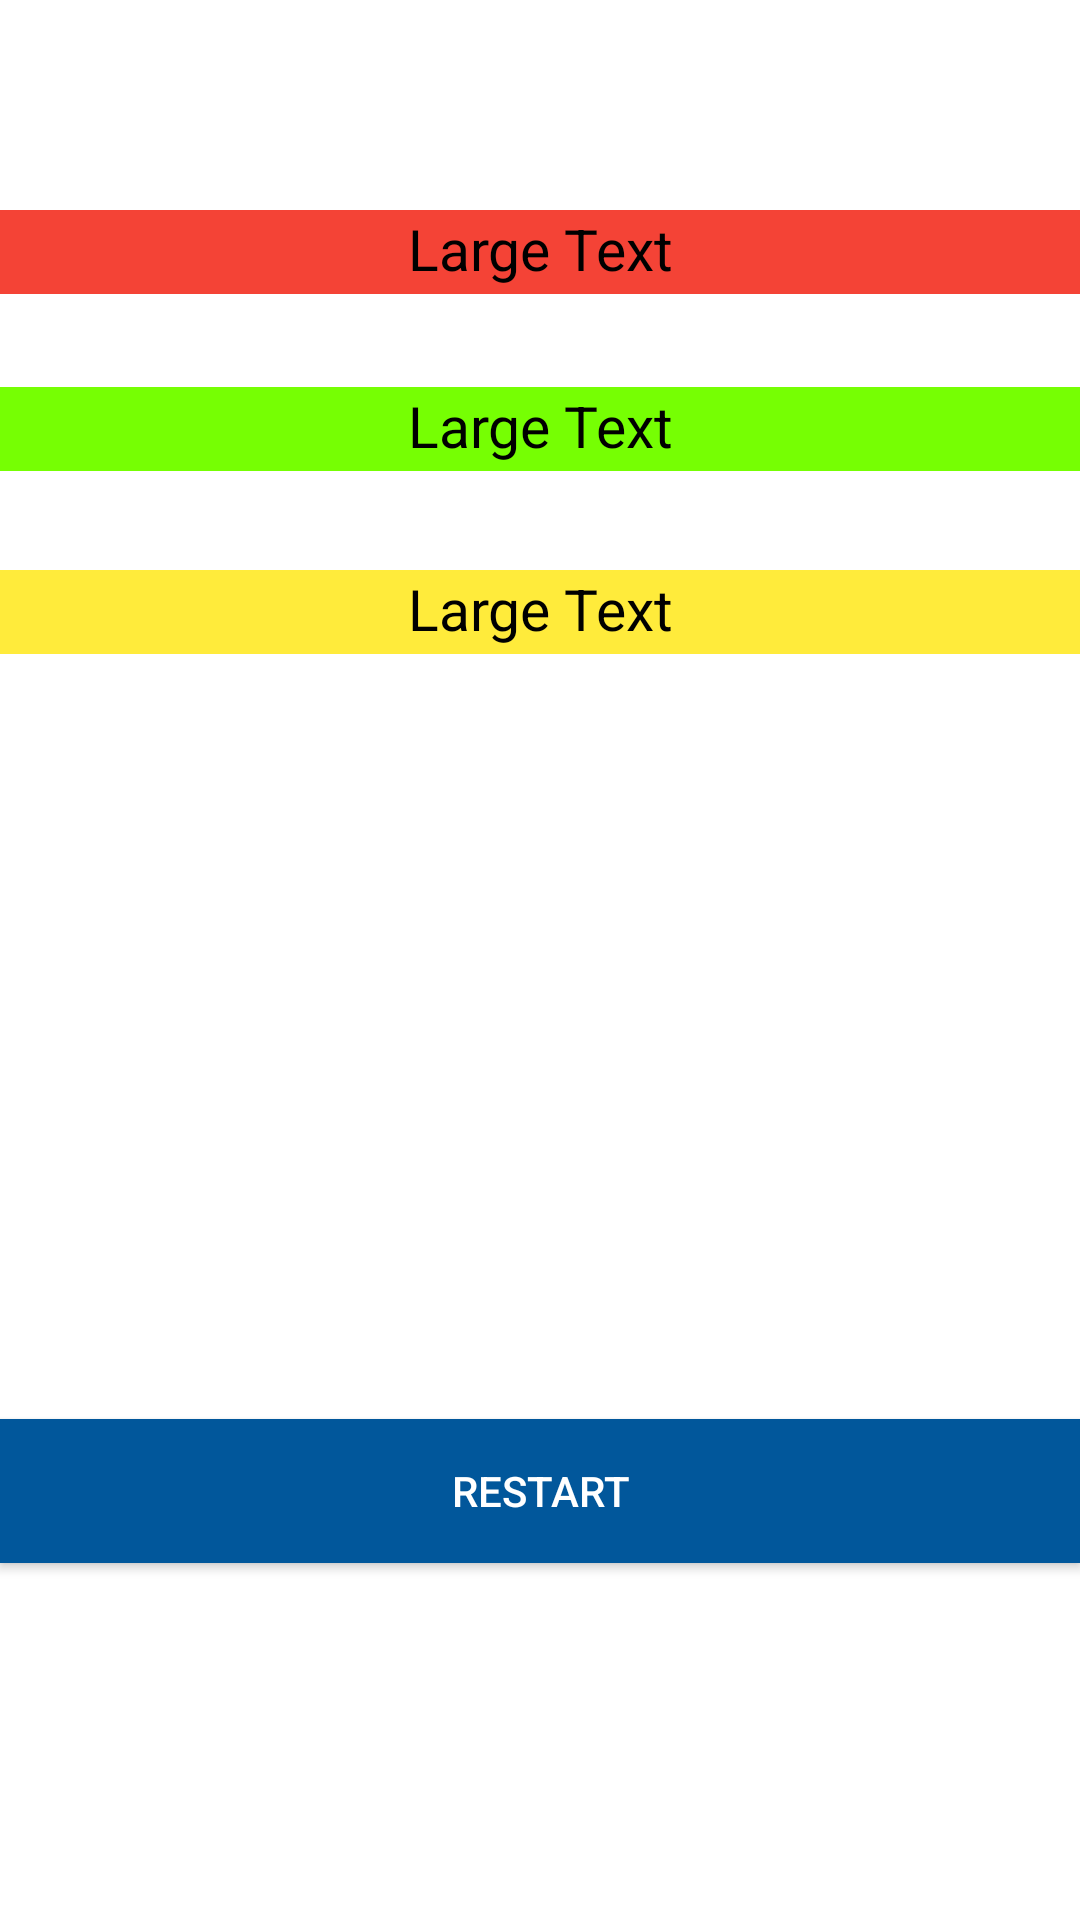

Reconstruct the res/layout file that produces this screen, plus the resources it refers to.
<!-- AndroidManifest.xml: application theme Theme.4Fitness_1.NoActionBar -->
<!-- res/layout/activity_results.xml -->
<?xml version="1.0" encoding="utf-8"?>
<RelativeLayout xmlns:android="http://schemas.android.com/apk/res/android"
    xmlns:app="http://schemas.android.com/apk/res-auto"
    xmlns:tools="http://schemas.android.com/tools"
    android:layout_width="match_parent"
    android:layout_height="match_parent"
    tools:context=".activity_results">

    <TextView
        android:layout_width="wrap_content"
        android:layout_height="28dp"
        android:textAppearance="?android:attr/textAppearanceLarge"
        android:text="Large Text"
        android:id="@+id/tvres"
        android:layout_alignParentTop="true"
        android:layout_centerHorizontal="true"
        android:layout_marginTop="70dp"
        android:layout_alignParentEnd="true"
        android:layout_alignParentStart="true"
        android:background="#F44336"
        android:textColor="#000000"
        android:textAlignment="center"
        android:textSize="19dp" />

    <Button
        android:layout_width="match_parent"
        android:layout_height="wrap_content"
        android:text="Restart"
        android:id="@+id/btnRestart"
        android:layout_alignParentBottom="true"
        android:layout_marginBottom="119dp"
        android:layout_alignParentLeft="true"
        android:layout_alignParentStart="true"
        android:background="#01579B"
        android:textColor="#ffffff" />

    <TextView
        android:layout_width="wrap_content"
        android:layout_height="28dp"
        android:textAppearance="?android:attr/textAppearanceLarge"
        android:text="Large Text"
        android:id="@+id/tvres2"
        android:background="#76FF03"
        android:layout_below="@+id/tvres"
        android:layout_alignParentLeft="true"
        android:layout_alignParentStart="true"
        android:layout_marginTop="31dp"
        android:layout_alignParentRight="true"
        android:layout_alignParentEnd="true"
        android:textColor="#000000"
        android:textAlignment="center"
        android:textSize="19dp" />

    <TextView
        android:layout_width="wrap_content"
        android:layout_height="28dp"
        android:textAppearance="?android:attr/textAppearanceLarge"
        android:text="Large Text"
        android:id="@+id/tvres3"
        android:background="#FFEB3B"
        android:layout_below="@+id/tvres2"
        android:layout_marginTop="33dp"
        android:layout_alignRight="@+id/tvres2"
        android:layout_alignEnd="@+id/tvres2"
        android:layout_alignParentEnd="true"
        android:layout_alignParentStart="true"
        android:textColor="#000000"
        android:textAlignment="center"
        android:textSize="19dp" />
</RelativeLayout>
<!-- resources referenced by this layout -->
<resources>
  <style name="Theme.4Fitness_1.NoActionBar">
          <item name="windowActionBar">false</item>
          <item name="windowNoTitle">true</item>
      </style>
</resources>
